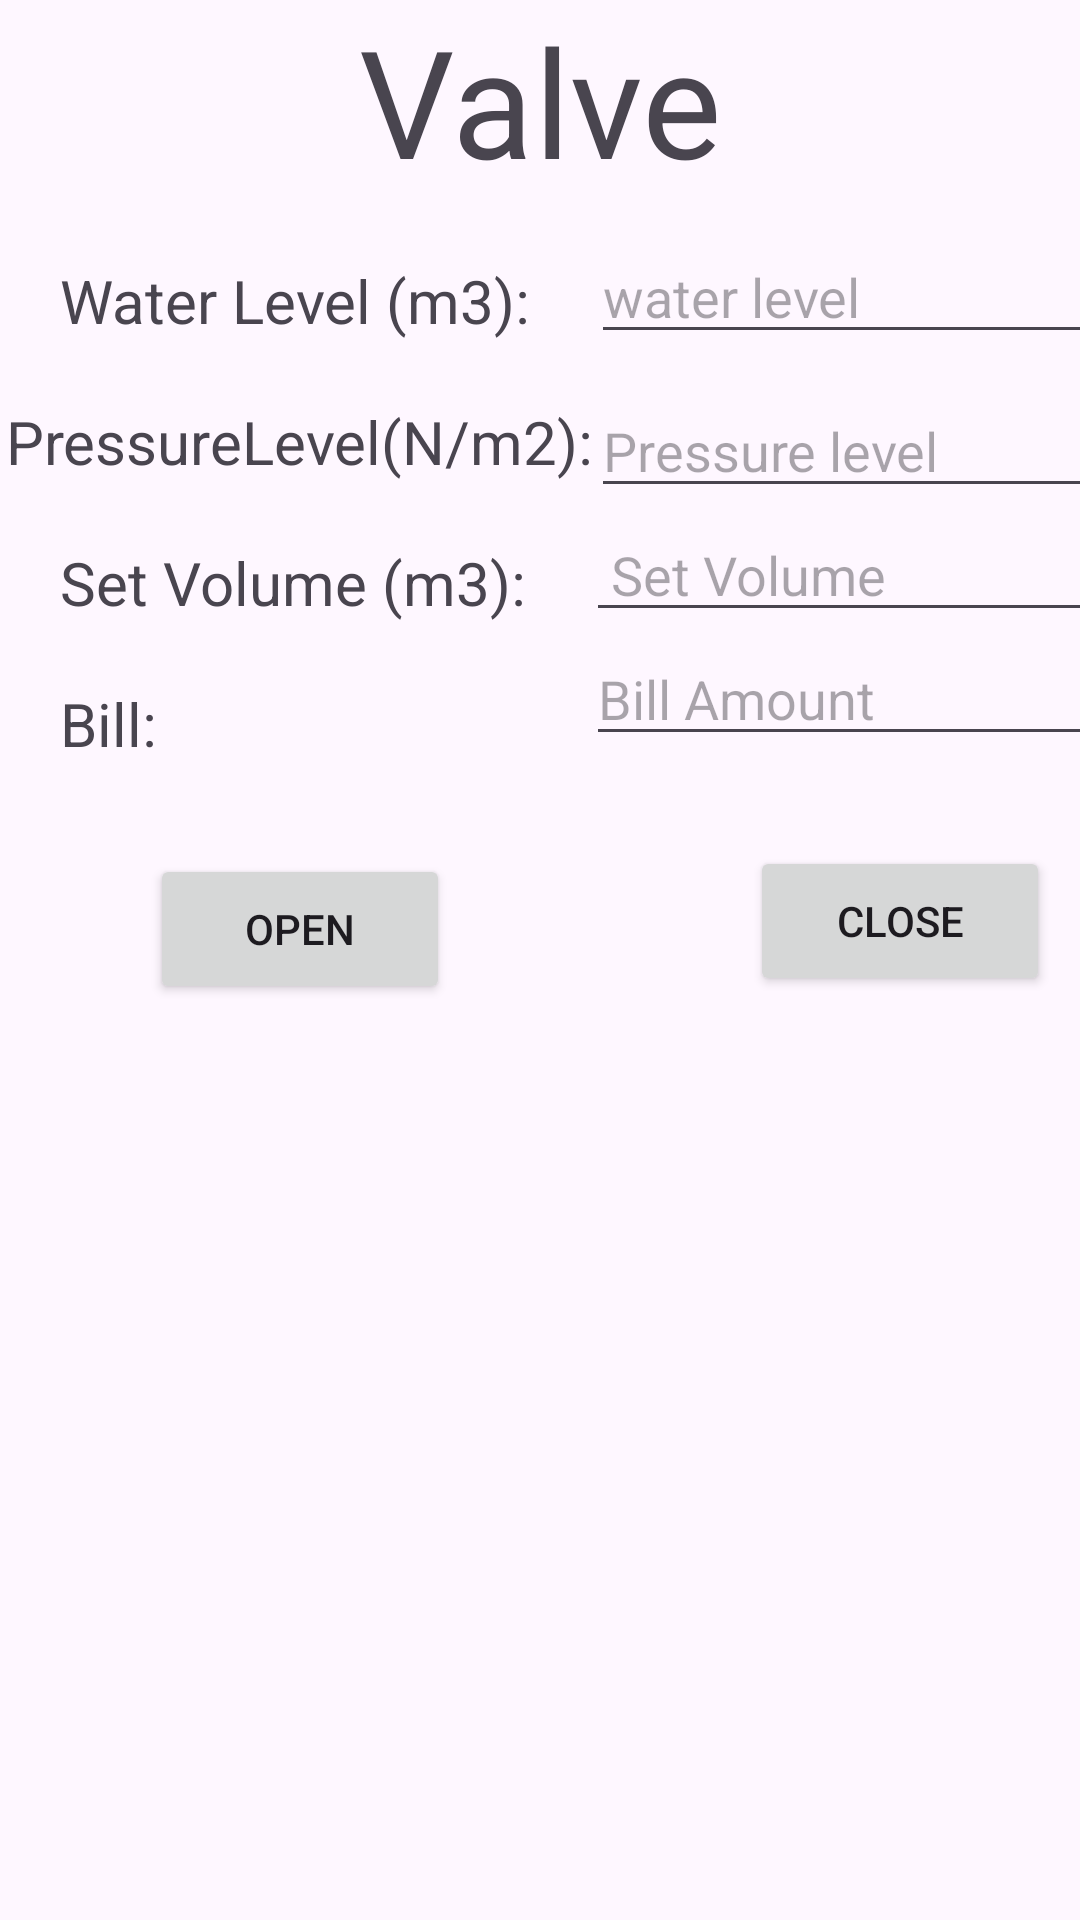

This screen was rendered from an Android layout file. Write that file and the resources it references.
<!-- AndroidManifest.xml: application theme Theme.WaterEquity -->
<!-- res/layout/activity_valve_details.xml -->
<?xml version="1.0" encoding="utf-8"?>
<androidx.constraintlayout.widget.ConstraintLayout xmlns:android="http://schemas.android.com/apk/res/android"
    xmlns:app="http://schemas.android.com/apk/res-auto"
    xmlns:tools="http://schemas.android.com/tools"
    android:id="@+id/main"
    android:layout_width="match_parent"
    android:layout_height="match_parent"
    tools:context=".ValveDetails">

    <TextView
        android:layout_width="wrap_content"
        android:layout_height="wrap_content"
        android:id="@+id/heading2"
        android:textSize="50dp"
        app:layout_constraintEnd_toEndOf="parent"
        app:layout_constraintTop_toTopOf="parent"
        app:layout_constraintStart_toStartOf="parent"
        android:text="Valve"/>

    <TextView
        android:layout_width="wrap_content"
        android:layout_height="wrap_content"
        android:id="@+id/WaterLevel"
        android:text="Water Level (m3):"
        android:textSize="20sp"
        app:layout_constraintTop_toBottomOf="@id/heading2"
        app:layout_constraintStart_toStartOf="parent"
        android:layout_marginLeft="20dp"
        android:layout_marginTop="20dp"/>

    <EditText
        android:layout_width="200dp"
        android:layout_height="wrap_content"
        android:id="@+id/waterVal"
        app:layout_constraintTop_toBottomOf="@id/heading2"
        app:layout_constraintLeft_toRightOf="@id/WaterLevel"
        android:hint="water level"
        android:layout_marginLeft="20dp"
        android:layout_marginTop="10dp"/>

    <TextView
        android:layout_width="wrap_content"
        android:layout_height="wrap_content"
        android:id="@+id/pressuresLevel"
        android:text="PressureLevel(N/m2):"
        android:textSize="20sp"
        app:layout_constraintTop_toBottomOf="@id/WaterLevel"
        app:layout_constraintStart_toStartOf="parent"
        android:layout_marginLeft="2dp"
        android:layout_marginTop="20dp"/>

    <EditText
        android:layout_width="200dp"
        android:layout_height="wrap_content"
        android:id="@+id/pressureVal"
        app:layout_constraintTop_toBottomOf="@id/waterVal"
        app:layout_constraintLeft_toRightOf="@id/WaterLevel"
        android:hint="Pressure level"
        android:layout_marginLeft="20dp"
        android:layout_marginTop="10dp"/>

    <TextView
        android:layout_width="wrap_content"
        android:layout_height="wrap_content"
        android:id="@+id/setVolume"
        android:text="Set Volume (m3):"
        android:textSize="20sp"
        app:layout_constraintTop_toBottomOf="@id/pressuresLevel"
        app:layout_constraintStart_toStartOf="parent"
        android:layout_marginLeft="20dp"
        android:layout_marginTop="20dp"/>

    <EditText
        android:layout_width="200dp"
        android:layout_height="wrap_content"
        android:id="@+id/setVal"
        app:layout_constraintTop_toBottomOf="@id/pressureVal"
        app:layout_constraintLeft_toRightOf="@id/setVolume"
        android:hint=" Set Volume"
        android:layout_marginLeft="20dp"
        android:layout_marginTop="0dp"/>

    <TextView
        android:layout_width="wrap_content"
        android:layout_height="wrap_content"
        android:id="@+id/setBill"
        android:text="Bill:"
        android:textSize="20sp"
        app:layout_constraintTop_toBottomOf="@id/setVolume"
        app:layout_constraintStart_toStartOf="parent"
        android:layout_marginLeft="20dp"
        android:layout_marginTop="20dp"/>

    <EditText
        android:layout_width="200dp"
        android:layout_height="wrap_content"
        android:id="@+id/billVal"
        app:layout_constraintTop_toBottomOf="@id/setVal"
        app:layout_constraintLeft_toRightOf="@id/setVolume"
        android:hint="Bill Amount"
        android:layout_marginLeft="20dp"
        android:layout_marginTop="0dp"/>

    <Button
    android:layout_width="100dp"
    android:layout_height="50dp"
    android:text="Open"
    android:id="@+id/open"
    app:layout_constraintTop_toBottomOf="@id/setBill"
    app:layout_constraintStart_toStartOf="parent"
    android:layout_marginTop="30dp"
    android:layout_marginLeft="50dp"/>

    <Button
        android:layout_width="100dp"
        android:layout_height="50dp"
        android:text="Close"
        android:id="@+id/close"
        app:layout_constraintTop_toBottomOf="@id/billVal"
        app:layout_constraintLeft_toRightOf="@id/open"
        android:layout_marginTop="30dp"
        android:layout_marginLeft="100dp"/>

    <ImageView
        android:id="@+id/graph"
        android:layout_width="wrap_content"
        android:layout_height="wrap_content"
        app:layout_constraintEnd_toEndOf="parent"
        app:layout_constraintStart_toStartOf="parent"
        app:layout_constraintTop_toBottomOf="@id/close"
        app:layout_constraintVertical_bias="0.078"
        app:srcCompat="@drawable/graph" />



</androidx.constraintlayout.widget.ConstraintLayout>
<!-- resources referenced by this layout -->
<resources>
  <style name="Theme.WaterEquity" parent="Base.Theme.WaterEquity" />
  <style name="Base.Theme.WaterEquity" parent="Theme.Material3.DayNight.NoActionBar">
          
          
      </style>
</resources>
